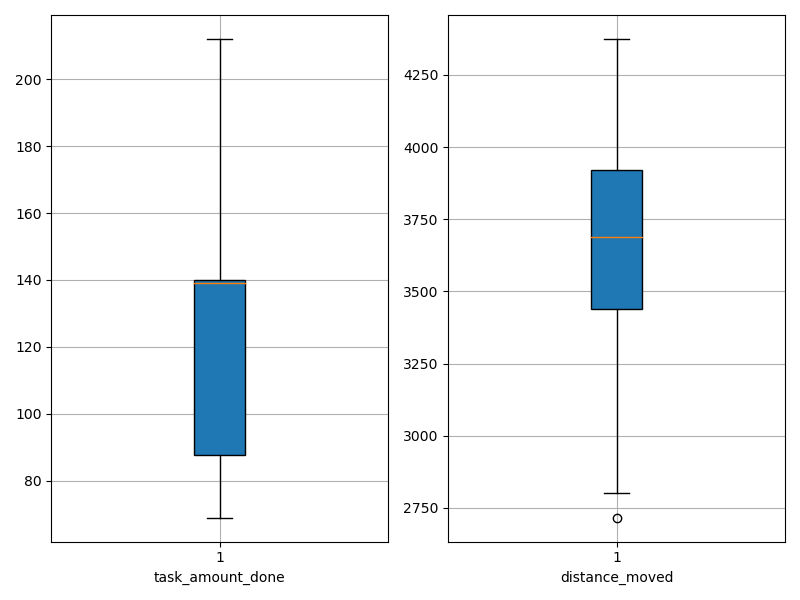

Source data for this figure (header and first rows):
agent_id, task_amount_done, distance_moved
0, 139.0, 3323
1, 140.0, 3686
2, 70.0, 3125
3, 71.0, 3788
4, 139.0, 3683
5, 139.0, 3426
6, 69.0, 4187
7, 140.0, 3767
8, 142.0, 3356
9, 69.0, 3926
10, 69.0, 4234
11, 140.0, 3312
12, 70.0, 4210
13, 140.0, 3492
14, 71.0, 3812
15, 70.0, 4374
16, 142.0, 3952
17, 140.0, 3671
18, 141.0, 3692
19, 141.0, 3292
20, 140.0, 3572
21, 212.0, 3634
22, 139.0, 3722
23, 142.0, 4003
24, 139.0, 2803
25, 139.0, 3481
26, 139.0, 3899
27, 140.0, 4045
28, 140.0, 3903
29, 138.0, 2717
